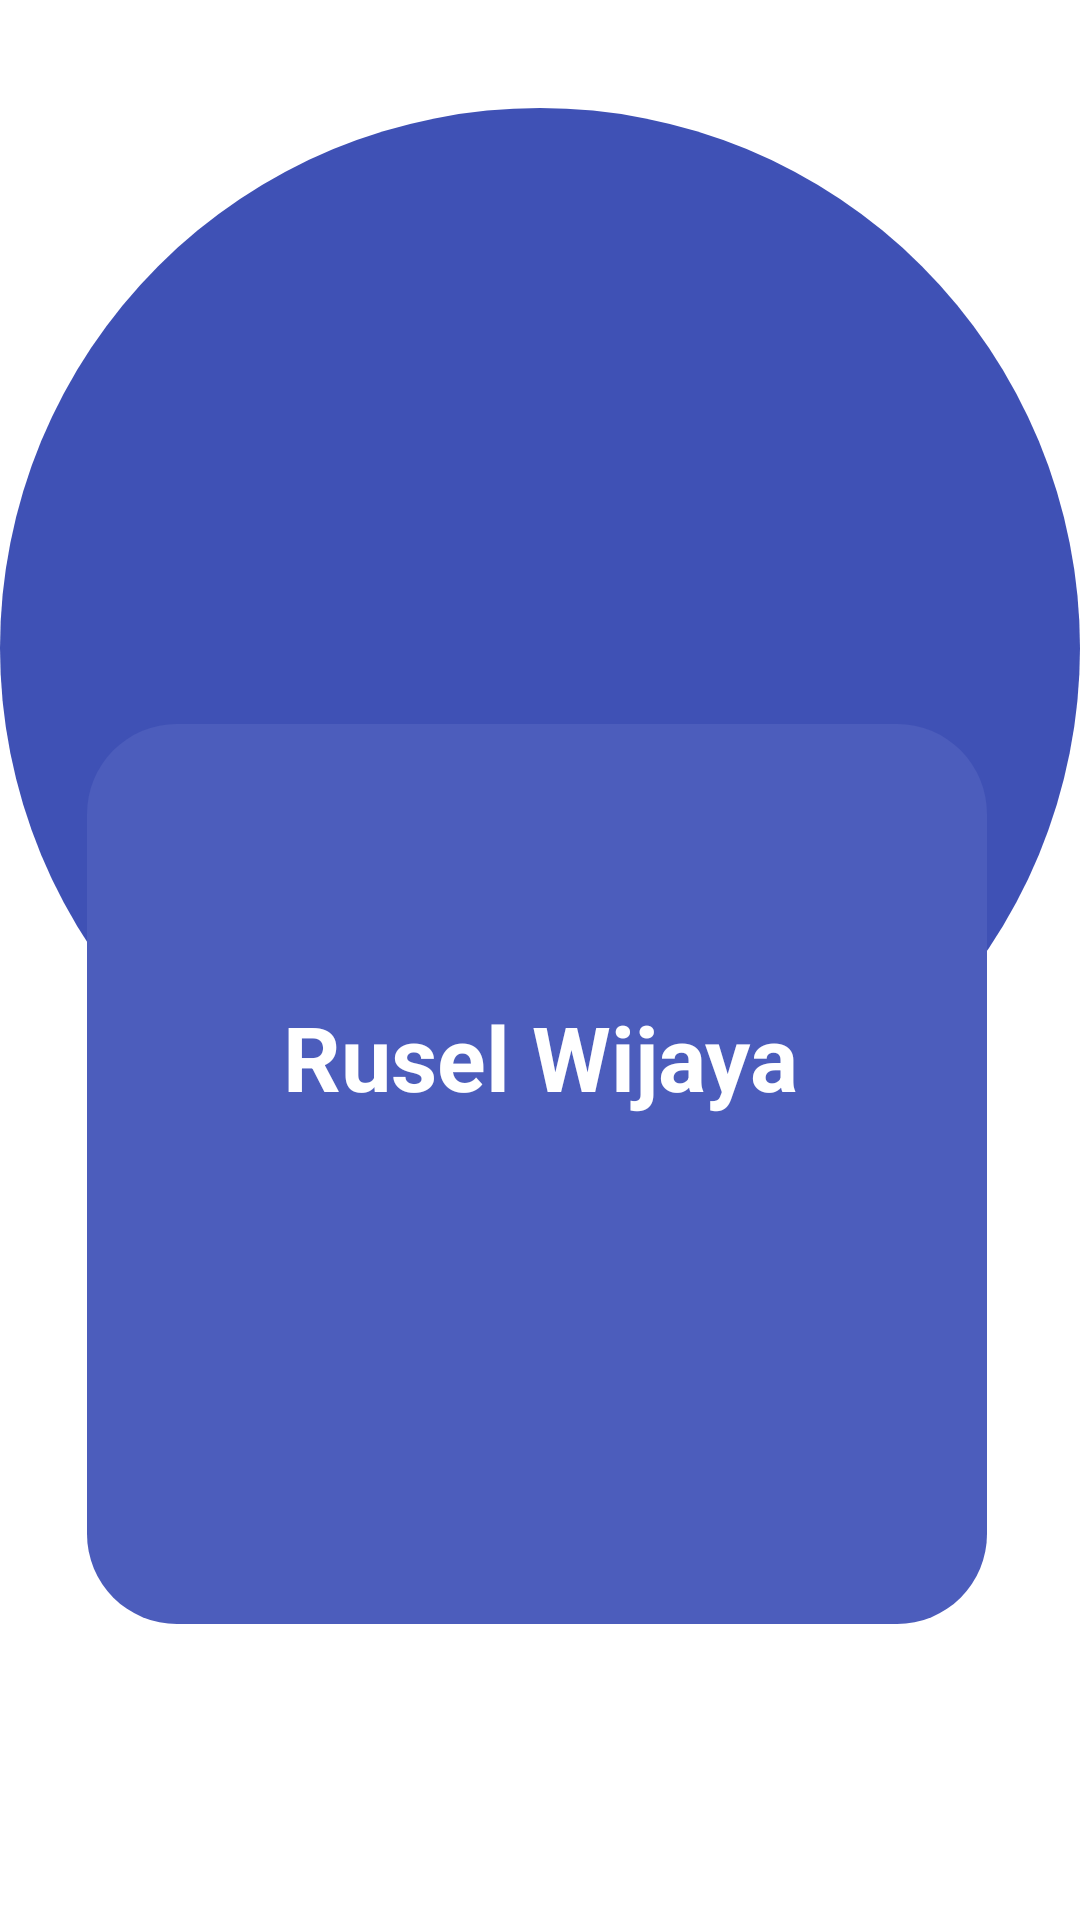

Write the Android layout XML for this screen, with the resource values it uses.
<!-- AndroidManifest.xml: application theme Theme.SeminarApps -->
<!-- res/layout/fragment_info.xml -->
<?xml version="1.0" encoding="utf-8"?>
<androidx.constraintlayout.widget.ConstraintLayout xmlns:android="http://schemas.android.com/apk/res/android"
    xmlns:app="http://schemas.android.com/apk/res-auto"
    xmlns:tools="http://schemas.android.com/tools"
    android:layout_width="match_parent"
    android:layout_height="match_parent"
    tools:context=".activity.AboutFragment">

    <ImageView
        android:id="@+id/imageView2"
        android:layout_width="360dp"
        android:layout_height="360dp"
        android:layout_marginTop="36dp"
        android:background="@drawable/bg_about"
        app:layout_constraintEnd_toEndOf="parent"
        app:layout_constraintHorizontal_bias="0.495"
        app:layout_constraintStart_toStartOf="parent"
        app:layout_constraintTop_toTopOf="parent" />

    <ImageView
        android:id="@+id/imageView3"
        android:layout_width="300dp"
        android:layout_height="300dp"
        android:layout_marginTop="176dp"
        android:background="@drawable/bg_about2"
        app:layout_constraintBottom_toBottomOf="parent"
        app:layout_constraintEnd_toEndOf="@+id/imageView2"
        app:layout_constraintHorizontal_bias="0.483"
        app:layout_constraintStart_toStartOf="@+id/imageView2"
        app:layout_constraintTop_toTopOf="@+id/imageView2"
        app:layout_constraintVertical_bias="0.228" />

    <ImageView
        android:id="@+id/imageView4"
        android:layout_width="150dp"
        android:layout_height="150dp"
        android:layout_marginTop="112dp"
        android:background="@drawable/hacker"
        app:layout_constraintBottom_toBottomOf="@+id/imageView3"
        app:layout_constraintEnd_toEndOf="@+id/imageView3"
        app:layout_constraintHorizontal_bias="0.506"
        app:layout_constraintStart_toStartOf="@+id/imageView3"
        app:layout_constraintTop_toTopOf="@+id/imageView2"
        app:layout_constraintVertical_bias="0.074" />

    <TextView
        android:layout_width="match_parent"
        android:layout_height="wrap_content"
        android:layout_marginTop="16dp"
        android:text="Rusel Wijaya"
        android:textAlignment="center"
        android:textColor="@color/white"
        android:textSize="30sp"
        android:textStyle="bold"
        app:layout_constraintEnd_toEndOf="@+id/imageView3"
        app:layout_constraintHorizontal_bias="0.486"
        app:layout_constraintStart_toStartOf="@+id/imageView3"
        app:layout_constraintTop_toBottomOf="@+id/imageView4" />

</androidx.constraintlayout.widget.ConstraintLayout>
<!-- resources referenced by this layout -->
<resources>
  <!-- drawable bg_about (drawable) -->
  <?xml version="1.0" encoding="utf-8"?>
  <shape xmlns:android="http://schemas.android.com/apk/res/android">
  
      <solid
          android:color="#3F51B5"/>
      <corners
          android:radius="190dp"/>
  </shape>
  <!-- drawable bg_about2 (drawable) -->
  <?xml version="1.0" encoding="utf-8"?>
  <shape xmlns:android="http://schemas.android.com/apk/res/android">
  
      <solid
          android:color="#4C5DBC"/>
      <corners
          android:radius="30dp"/>
  </shape>
  <style name="Theme.SeminarApps" parent="Theme.MaterialComponents.Light.NoActionBar">
          
          <item name="colorPrimary">@color/purple_500</item>
          <item name="colorPrimaryVariant">@color/purple_700</item>
          <item name="colorOnPrimary">@color/white</item>
          
          <item name="colorSecondary">@color/teal_200</item>
          <item name="colorSecondaryVariant">@color/teal_700</item>
          <item name="colorOnSecondary">@color/black</item>
          
          <item name="android:statusBarColor">?attr/colorPrimaryVariant</item>
          
      </style>
  <!-- not gathered from this repository: default colours our renderer supplied (Android Studio template values) -->
  <color name="purple_500">#FF6200EE</color>
  <color name="purple_700">#FF3700B3</color>
  <color name="teal_200">#FF03DAC5</color>
  <color name="teal_700">#FF018786</color>
  <color name="black">#FF000000</color>
  <color name="white">#FFFFFFFF</color>
</resources>
